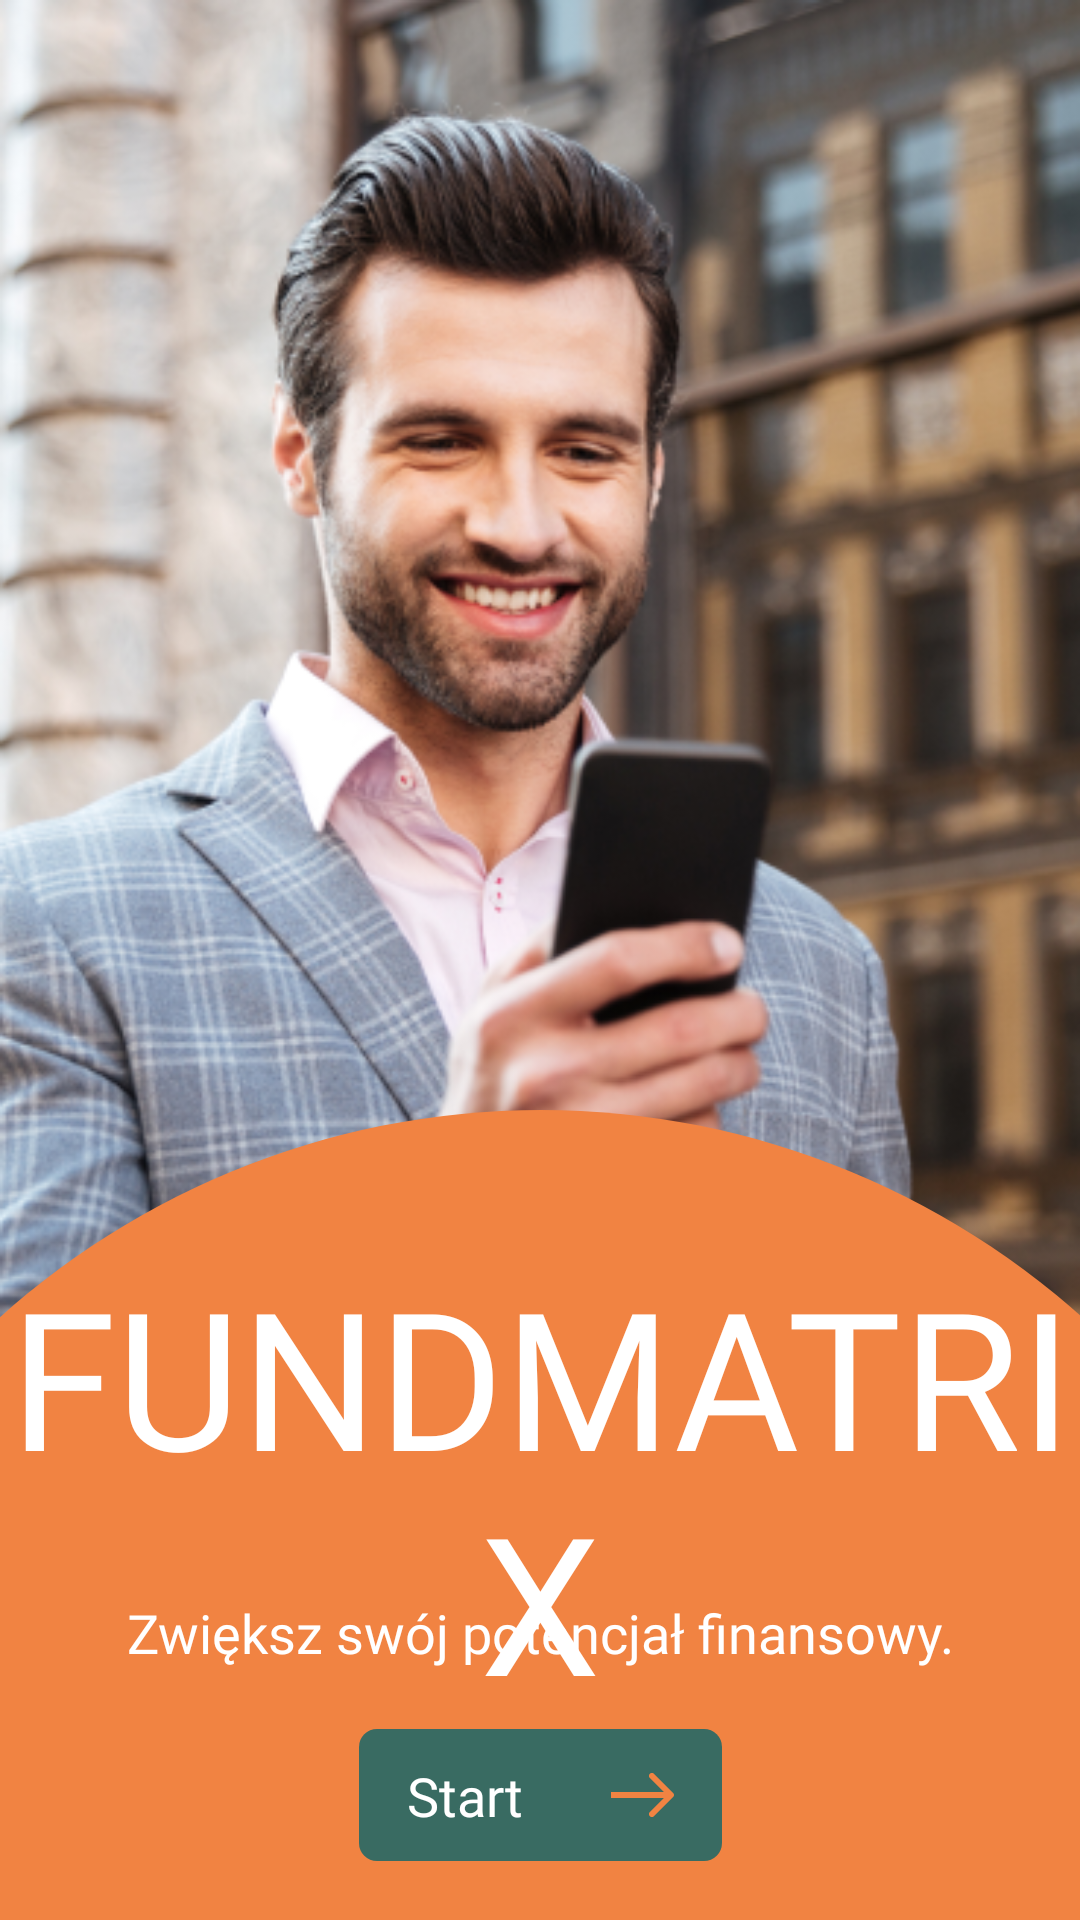

Reconstruct the res/layout file that produces this screen, plus the resources it refers to.
<!-- AndroidManifest.xml: application theme Theme.Fundmatrix -->
<!-- res/layout/fragment_welcome.xml -->
<?xml version="1.0" encoding="utf-8"?>
<androidx.constraintlayout.widget.ConstraintLayout xmlns:android="http://schemas.android.com/apk/res/android"
    xmlns:tools="http://schemas.android.com/tools"
    android:layout_width="match_parent"
    android:layout_height="match_parent"
    xmlns:app="http://schemas.android.com/apk/res-auto"
    tools:context=".presentation.fragments.WelcomeFragment">

    <TextView
        android:id="@+id/ivWelcome"
        android:layout_width="0dp"
        android:layout_height="0dp"
        android:background="@drawable/welcome_image"
        app:layout_constraintBottom_toBottomOf="parent"
        app:layout_constraintLeft_toLeftOf="parent"
        app:layout_constraintRight_toRightOf="parent"
        app:layout_constraintTop_toTopOf="parent" />

    <View
        android:id="@+id/oval"
        android:layout_width="540dp"
        android:layout_height="540dp"
        android:background="@drawable/half_oval_shape"
        app:layout_constraintBottom_toBottomOf="@id/ivWelcome"
        app:layout_constraintLeft_toLeftOf="parent"
        app:layout_constraintRight_toRightOf="parent"
        app:layout_constraintTop_toBottomOf="@id/ivWelcome" />

    <TextView
        android:id="@+id/title"
        android:layout_width="match_parent"
        android:layout_height="wrap_content"
        android:layout_marginTop="46dp"
        android:fontFamily="@font/bayon_regular"
        android:gravity="center"
        android:text="FUNDMATRIX"
        android:textColor="@color/white"
        android:textSize="64sp"
        app:layout_constraintTop_toTopOf="@id/oval" />

    <TextView
        android:id="@+id/description"
        android:layout_width="match_parent"
        android:layout_height="wrap_content"
        android:layout_marginTop="162dp"
        android:fontFamily="@font/inter_regular"
        android:gravity="center"
        android:text="Zwiększ swój potencjał finansowy."
        android:textColor="@color/white"
        android:textSize="18sp"
        app:layout_constraintTop_toTopOf="@id/oval" />

    <androidx.constraintlayout.widget.ConstraintLayout
        android:layout_width="121dp"
        android:layout_height="44dp"
        android:background="@drawable/btn_green_bg"
        android:orientation="horizontal"
        app:layout_constraintBottom_toBottomOf="parent"
        app:layout_constraintLeft_toLeftOf="parent"
        app:layout_constraintRight_toRightOf="parent"
        app:layout_constraintTop_toBottomOf="@id/description">

        <TextView
            android:layout_width="wrap_content"
            android:layout_height="wrap_content"
            android:layout_marginLeft="16dp"
            android:fontFamily="@font/inter_regular"
            android:text="Start"
            android:textColor="@color/white"
            android:textSize="18sp"
            app:layout_constraintBottom_toBottomOf="parent"
            app:layout_constraintLeft_toLeftOf="parent"
            app:layout_constraintTop_toTopOf="parent" />

        <ImageView
            android:layout_width="wrap_content"
            android:layout_height="wrap_content"
            android:layout_gravity=""
            android:layout_marginRight="16dp"
            android:src="@drawable/arrow_1"
            app:layout_constraintBottom_toBottomOf="parent"
            app:layout_constraintRight_toRightOf="parent"
            app:layout_constraintTop_toTopOf="parent" />
    </androidx.constraintlayout.widget.ConstraintLayout>

</androidx.constraintlayout.widget.ConstraintLayout>
<!-- resources referenced by this layout -->
<resources>
  <color name="white">#FFFFFFFF</color>
  <!-- drawable arrow_1 (drawable) -->
  <vector xmlns:android="http://schemas.android.com/apk/res/android"
      android:width="21dp"
      android:height="16dp"
      android:viewportWidth="21"
      android:viewportHeight="16">
    <path
        android:pathData="M20.707,8.707C21.098,8.317 21.098,7.683 20.707,7.293L14.343,0.929C13.953,0.538 13.319,0.538 12.929,0.929C12.538,1.319 12.538,1.953 12.929,2.343L18.586,8L12.929,13.657C12.538,14.047 12.538,14.681 12.929,15.071C13.319,15.462 13.953,15.462 14.343,15.071L20.707,8.707ZM-0,9L20,9L20,7L0,7L-0,9Z"
        android:fillColor="#F18342"/>
  </vector>
  <!-- drawable btn_green_bg (drawable) -->
  <?xml version="1.0" encoding="utf-8"?>
  <shape xmlns:android="http://schemas.android.com/apk/res/android"
      android:shape="rectangle">
      <corners android:radius="6dp"/>
      <solid android:color="@color/green" />
  </shape>
  <!-- drawable half_oval_shape (drawable) -->
  <?xml version="1.0" encoding="utf-8"?>
  <shape xmlns:android="http://schemas.android.com/apk/res/android"
      android:shape="oval">
      <solid android:color="#F18342" />
  </shape>
  <!-- drawable welcome_image: png bitmap (drawable, 411711 bytes) -->
  <style name="Theme.Fundmatrix" parent="Base.Theme.Fundmatrix" />
  <color name="green">#396B62</color>
  <style name="Base.Theme.Fundmatrix" parent="Theme.AppCompat.DayNight.NoActionBar">
          
          
      </style>
</resources>
